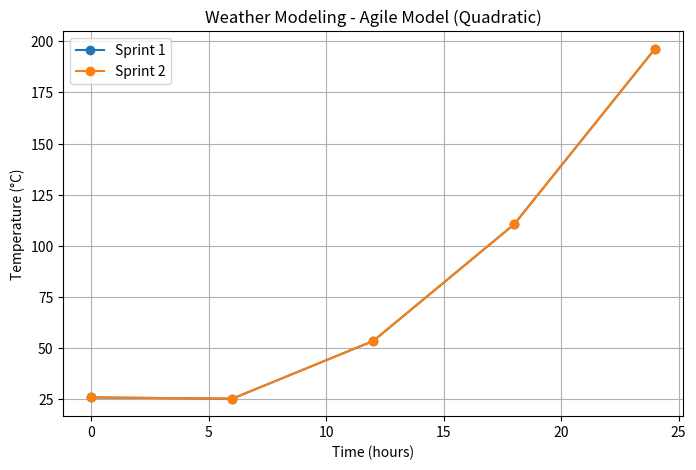

Write the Python code that produced this figure.
import matplotlib.pyplot as plt
import numpy as np

# Coefficients for quadratic model
a, b, c = 0.4, -2.5, 26

def quadratic_weather_model(time):
    """Predict temperature using quadratic equation."""
    return a * (time ** 2) + b * time + c
print("=== AGILE MODEL ===")
times_to_check = [0, 6, 12, 18, 24]  # hours to check
for sprint in range(1, 3):  # 2 sprints
    print(f"Sprint {sprint}:")
    for t in times_to_check:
        temp = quadratic_weather_model(t)
        print(f"Time: {t} hrs -> Temp: {temp:.2f}°C")
    print("---")
plt.figure(figsize=(8, 5))

for sprint in range(1, 3):
    temps = [quadratic_weather_model(t) for t in times_to_check]
    plt.plot(times_to_check, temps, marker='o', label=f"Sprint {sprint}")

plt.title("Weather Modeling - Agile Model (Quadratic)")
plt.xlabel("Time (hours)")
plt.ylabel("Temperature (°C)")
plt.legend()
plt.grid(True)
plt.show()
